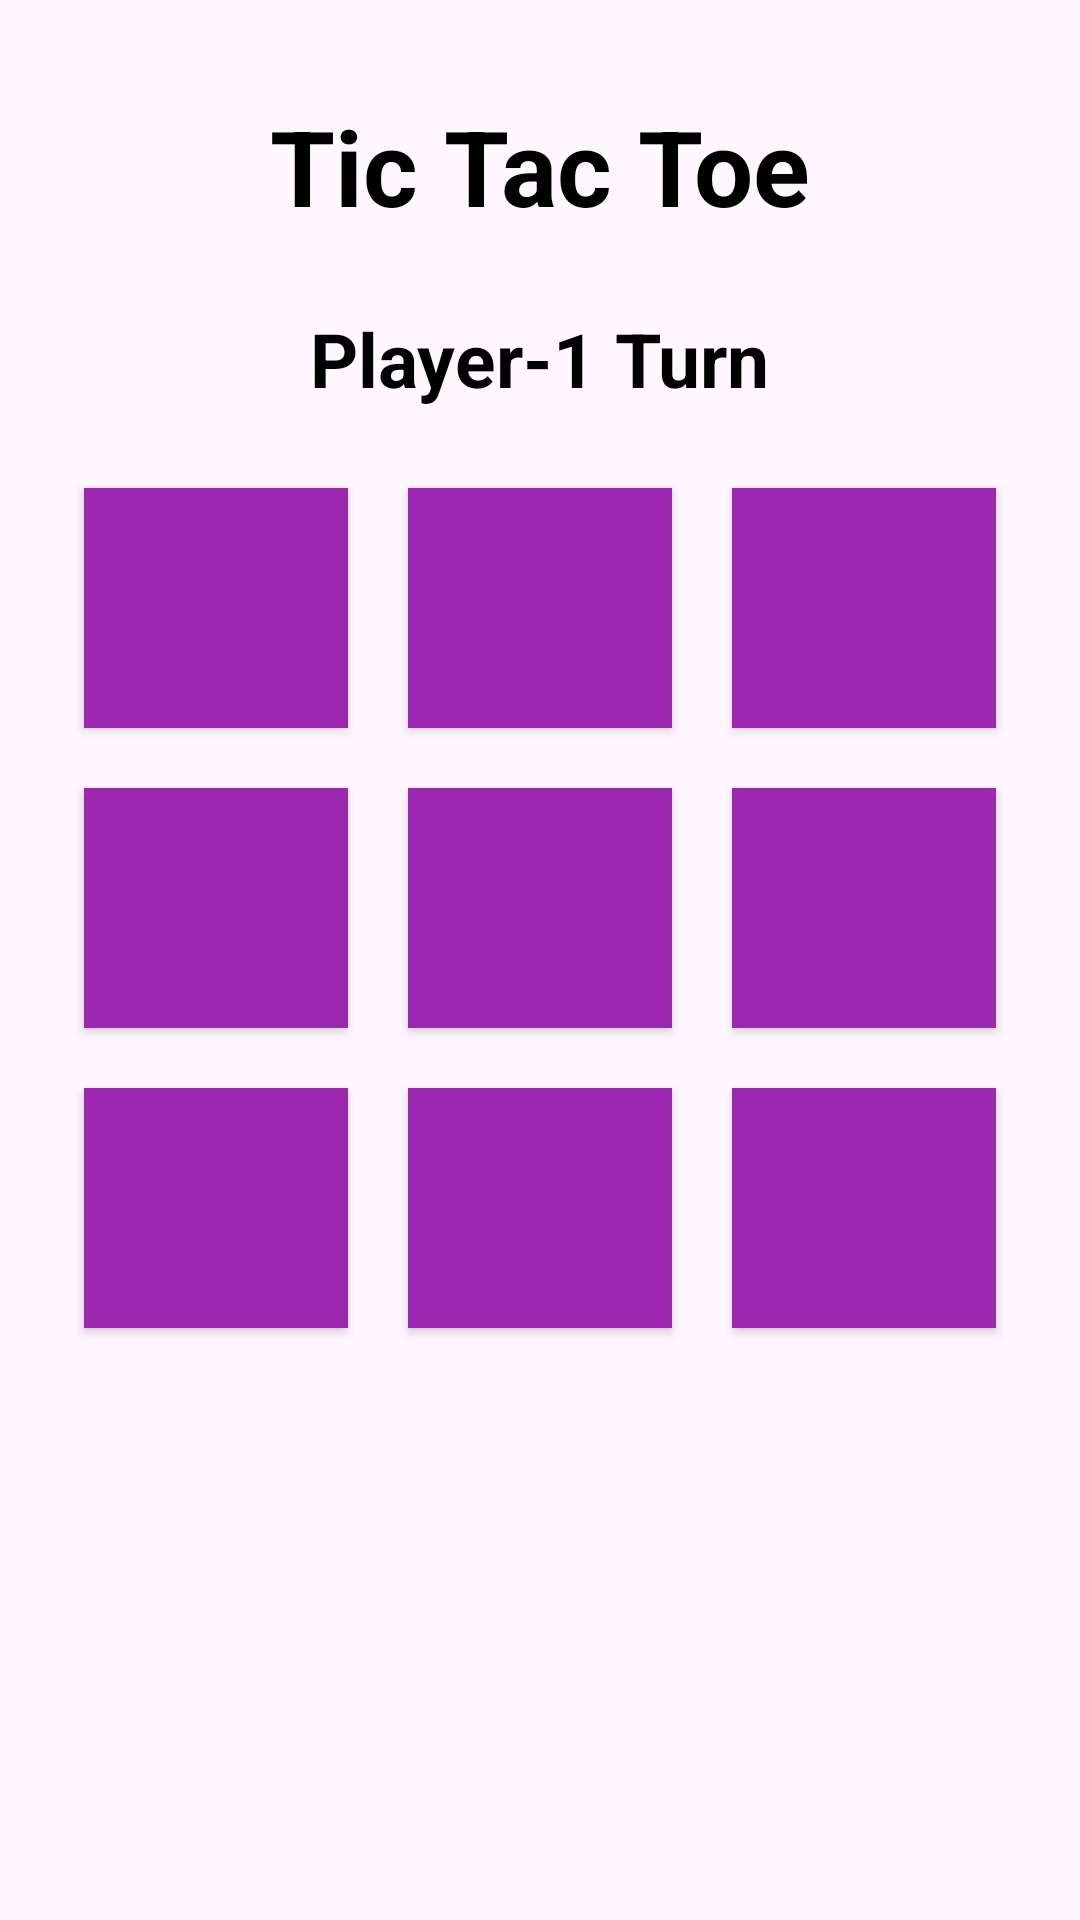

The Android layout XML behind this screen, and the referenced resources:
<!-- AndroidManifest.xml: application theme Theme.Game_app -->
<!-- res/layout/activity_game.xml -->
<?xml version="1.0" encoding="utf-8"?>
<androidx.constraintlayout.widget.ConstraintLayout xmlns:android="http://schemas.android.com/apk/res/android"
    xmlns:app="http://schemas.android.com/apk/res-auto"
    xmlns:tools="http://schemas.android.com/tools"
    android:layout_width="match_parent"
    android:layout_height="match_parent"
    tools:context=".GameActivity">

    <ImageView
        android:layout_width="match_parent"
        android:layout_height="match_parent"
        android:src="@drawable/back_1"
        android:scaleType="centerCrop"/>
    <TextView
        android:id="@+id/textView"
        android:layout_width="wrap_content"
        android:layout_height="wrap_content"
        android:layout_marginTop="32dp"
        android:layout_marginBottom="74dp"
        android:text="Tic Tac Toe"
        android:textColor="@color/black"
        android:textSize="35dp"
        android:textStyle="bold"
        app:layout_constraintBottom_toTopOf="@+id/linearLayout"
        app:layout_constraintEnd_toEndOf="parent"
        app:layout_constraintHorizontal_bias="0.5"
        app:layout_constraintStart_toStartOf="parent"
        app:layout_constraintTop_toTopOf="parent" />

    <TextView
        android:id="@+id/textView2"
        android:layout_width="wrap_content"
        android:layout_height="wrap_content"
        android:layout_marginTop="24dp"
        android:text="Player-1 Turn"
        android:textColor="@color/black"
        android:textSize="25dp"
        android:textStyle="bold"
        app:layout_constraintEnd_toEndOf="parent"
        app:layout_constraintHorizontal_bias="0.5"
        app:layout_constraintStart_toStartOf="parent"
        app:layout_constraintTop_toBottomOf="@+id/textView" />

    <LinearLayout
        android:id="@+id/linearLayout"
        android:layout_width="0dp"
        android:layout_height="0dp"
        android:layout_marginBottom="1dp"
        android:orientation="vertical"
        app:layout_constraintBottom_toBottomOf="parent"
        app:layout_constraintEnd_toEndOf="parent"
        app:layout_constraintStart_toStartOf="parent"
        app:layout_constraintTop_toBottomOf="@+id/textView">

        <LinearLayout
            android:layout_width="match_parent"
            android:layout_height="wrap_content"
            android:orientation="horizontal"
            android:gravity="center">

            <LinearLayout
                android:layout_width="wrap_content"
                android:layout_height="wrap_content"
                android:gravity="center"
                android:orientation="horizontal">

                <Button
                    android:id="@+id/bb0"
                    android:layout_width="wrap_content"
                    android:layout_height="wrap_content"
                    android:layout_margin="10dp"
                    android:background="#9C27B0"
                    android:tag="0"
                    android:textSize="60sp"
                    tools:text="0">

                </Button>

                <Button
                    android:id="@+id/bb1"
                    android:layout_width="wrap_content"
                    android:layout_height="wrap_content"
                    android:layout_margin="10dp"
                    android:background="#9C27B0"
                    android:tag="1"
                    android:textSize="60sp"
                    tools:text="1">

                </Button>

                <Button
                    android:id="@+id/bb2"
                    android:layout_width="wrap_content"
                    android:layout_height="wrap_content"
                    android:layout_margin="10dp"
                    android:background="#9C27B0"
                    android:tag="2"
                    android:textSize="60sp"
                    tools:text="2">

                </Button>


            </LinearLayout>





        </LinearLayout>

        <LinearLayout
            android:layout_width="match_parent"
            android:layout_height="wrap_content"
            android:orientation="horizontal"
            android:gravity="center">

            <Button
                android:id="@+id/bb3"
                android:layout_width="wrap_content"
                android:layout_height="wrap_content"
                android:layout_margin="10dp"
                android:background="#9C27B0"
                android:tag="3"
                android:textSize="60sp"
                tools:text="3">

            </Button>

            <Button
                android:id="@+id/bb4"
                android:layout_width="wrap_content"
                android:layout_height="wrap_content"
                android:layout_margin="10dp"
                android:background="#9C27B0"
                android:tag="4"
                android:textSize="60sp"
                tools:text="4">

            </Button>

            <Button
                android:id="@+id/bb5"
                android:layout_width="wrap_content"
                android:layout_height="wrap_content"
                android:layout_margin="10dp"
                android:background="#9C27B0"
                android:tag="5"
                android:textSize="60sp"
                tools:text="5">

            </Button>

        </LinearLayout>

        <LinearLayout
            android:layout_width="match_parent"
            android:layout_height="wrap_content"
            android:orientation="horizontal"
            android:gravity="center">

            <Button
                android:id="@+id/bb6"
                android:layout_width="wrap_content"
                android:layout_height="wrap_content"
                android:layout_margin="10dp"
                android:background="#9C27B0"
                android:tag="6"
                android:textSize="60sp"
                tools:text="6">

            </Button>

            <Button
                android:id="@+id/bb7"
                android:layout_width="wrap_content"
                android:layout_height="wrap_content"
                android:layout_margin="10dp"
                android:background="#9C27B0"
                android:tag="7"
                android:textSize="60sp"
                tools:text="7">

            </Button>

            <Button
                android:id="@+id/bb8"
                android:layout_width="wrap_content"
                android:layout_height="wrap_content"
                android:layout_margin="10dp"
                android:background="#9C27B0"
                android:tag="8"
                android:textSize="60sp"
                tools:text="8">

            </Button>
        </LinearLayout>


    </LinearLayout>
</androidx.constraintlayout.widget.ConstraintLayout>
<!-- resources referenced by this layout -->
<resources>
  <color name="black">#FF000000</color>
  <style name="Theme.Game_app" parent="Base.Theme.Game_app" />
  <style name="Base.Theme.Game_app" parent="Theme.Material3.DayNight.NoActionBar">
          
          
      </style>
</resources>
